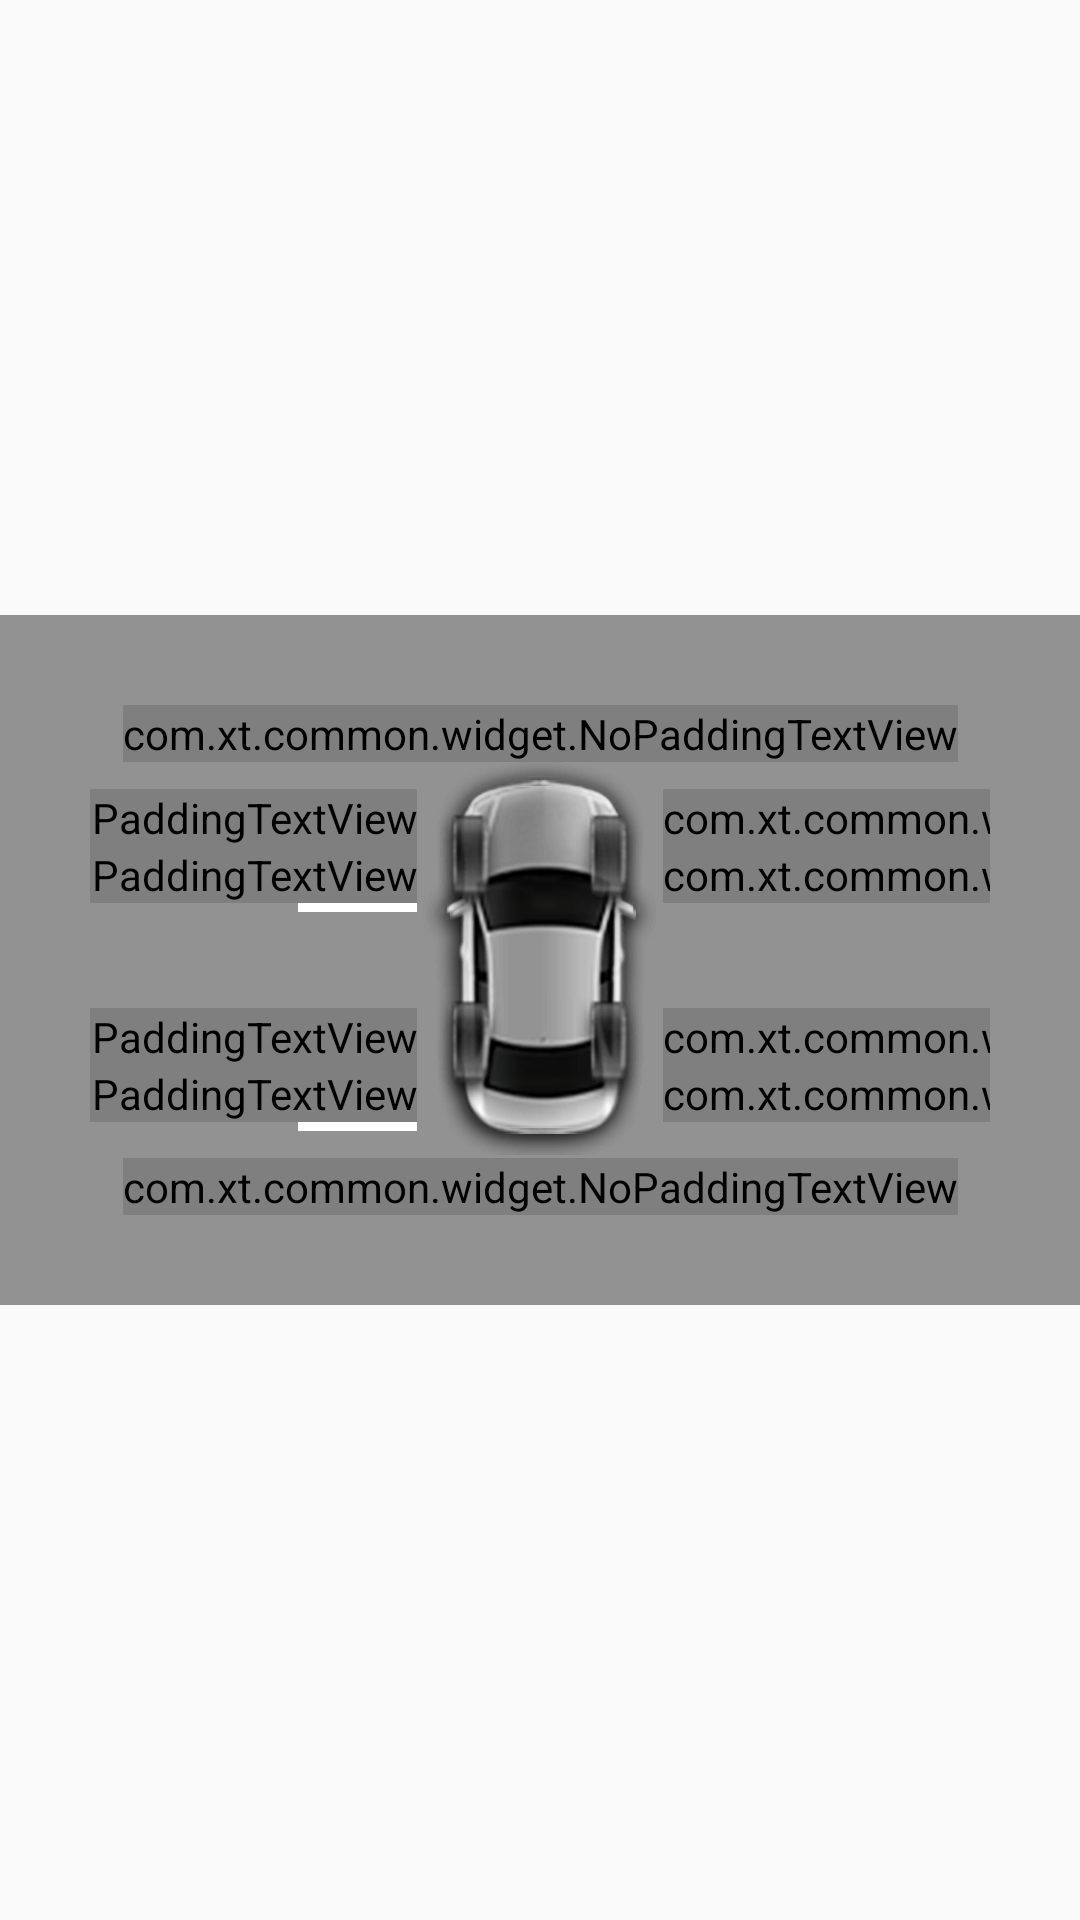

Write the Android layout XML for this screen, with the resource values it uses.
<!-- AndroidManifest.xml: application theme AppTheme -->
<!-- res/layout/layout_floating_window.xml -->
<?xml version="1.0" encoding="utf-8"?>
<androidx.constraintlayout.widget.ConstraintLayout xmlns:android="http://schemas.android.com/apk/res/android"
    xmlns:app="http://schemas.android.com/apk/res-auto"
    android:id="@+id/constraintLayout"
    android:layout_width="match_parent"
    android:layout_height="match_parent">

    <androidx.constraintlayout.widget.ConstraintLayout
        android:id="@+id/constraintLayoutContent"
        android:layout_width="wrap_content"
        android:layout_height="wrap_content"
        android:background="#994D4D4D"
        android:padding="30dp"
        app:layout_constraintBottom_toBottomOf="parent"
        app:layout_constraintEnd_toEndOf="parent"
        app:layout_constraintStart_toStartOf="parent"
        app:layout_constraintTop_toTopOf="parent">

        <ImageView
            android:id="@+id/imageViewCar"
            android:layout_width="82dp"
            android:layout_height="132dp"
            android:background="@mipmap/img_car_white"
            app:layout_constraintBottom_toBottomOf="parent"
            app:layout_constraintEnd_toEndOf="parent"
            app:layout_constraintStart_toStartOf="parent"
            app:layout_constraintTop_toTopOf="parent" />

        <com.xt.common.widget.NoPaddingTextView
            android:layout_width="wrap_content"
            android:layout_height="wrap_content"
            android:text="Bar"
            android:textColor="#B4B4B5"
            app:textSize="20dp"
            app:layout_constraintBottom_toTopOf="@id/imageViewCar"
            app:layout_constraintEnd_toEndOf="@id/imageViewCar"
            app:layout_constraintStart_toStartOf="@id/imageViewCar" />

        <com.xt.common.widget.NoPaddingTextView
            android:layout_width="wrap_content"
            android:layout_height="wrap_content"
            android:text="℃"
            android:textColor="#B4B4B5"
            app:textSize="20dp"
            app:layout_constraintEnd_toEndOf="@id/imageViewCar"
            app:layout_constraintStart_toStartOf="@id/imageViewCar"
            app:layout_constraintTop_toBottomOf="@id/imageViewCar" />

        <androidx.constraintlayout.widget.Guideline
            android:id="@+id/guidelineHorizontal"
            android:layout_width="0dp"
            android:layout_height="0dp"
            android:orientation="horizontal"
            app:layout_constraintGuide_percent="0.5" />

        <ImageView
            android:id="@+id/imageViewTireLeftTop"
            android:layout_width="22dp"
            android:layout_height="38dp"
            android:layout_marginStart="7dp"
            android:layout_marginTop="16dp"
            android:background="@mipmap/icon_wheel_gray"
            app:layout_constraintStart_toStartOf="@id/imageViewCar"
            app:layout_constraintTop_toTopOf="@id/imageViewCar" />

        <ImageView
            android:id="@+id/imageViewTireRightTop"
            android:layout_width="22dp"
            android:layout_height="38dp"
            android:layout_marginTop="16dp"
            android:layout_marginEnd="7dp"
            android:background="@mipmap/icon_wheel_gray"
            app:layout_constraintEnd_toEndOf="@id/imageViewCar"
            app:layout_constraintTop_toTopOf="@id/imageViewCar" />

        <ImageView
            android:id="@+id/imageViewTireLeftBottom"
            android:layout_width="22dp"
            android:layout_height="38dp"
            android:layout_marginStart="7dp"
            android:layout_marginBottom="16dp"
            android:background="@mipmap/icon_wheel_gray"
            app:layout_constraintBottom_toBottomOf="@id/imageViewCar"
            app:layout_constraintStart_toStartOf="@id/imageViewCar" />

        <ImageView
            android:id="@+id/imageViewTireRightBottom"
            android:layout_width="22dp"
            android:layout_height="38dp"
            android:layout_marginEnd="7dp"
            android:layout_marginBottom="16dp"
            android:background="@mipmap/icon_wheel_gray"
            app:layout_constraintBottom_toBottomOf="@id/imageViewCar"
            app:layout_constraintEnd_toEndOf="@id/imageViewCar" />

        <include
            android:id="@+id/layoutTpmsValueLeftTop"
            layout="@layout/layout_tpms_value"
            android:layout_width="wrap_content"
            android:layout_height="wrap_content"
            android:layout_marginBottom="16dp"
            app:layout_constraintEnd_toStartOf="@id/imageViewCar"
            app:layout_constraintBottom_toTopOf="@id/guidelineHorizontal"/>
        <include
            android:id="@+id/layoutTpmsValueRightTop"
            layout="@layout/layout_tpms_value"
            android:layout_width="wrap_content"
            android:layout_height="wrap_content"
            android:layout_marginBottom="16dp"
            app:layout_constraintStart_toEndOf="@id/imageViewCar"
            app:layout_constraintBottom_toTopOf="@id/guidelineHorizontal"/>
        <include
            android:id="@+id/layoutTpmsValueLeftBottom"
            layout="@layout/layout_tpms_value"
            android:layout_width="wrap_content"
            android:layout_height="wrap_content"
            android:layout_marginTop="16dp"
            app:layout_constraintEnd_toStartOf="@id/imageViewCar"
            app:layout_constraintTop_toBottomOf="@id/guidelineHorizontal"/>
        <include
            android:id="@+id/layoutTpmsValueRightBottom"
            layout="@layout/layout_tpms_value"
            android:layout_width="wrap_content"
            android:layout_height="wrap_content"
            android:layout_marginTop="16dp"
            app:layout_constraintStart_toEndOf="@id/imageViewCar"
            app:layout_constraintTop_toBottomOf="@id/guidelineHorizontal"/>
    </androidx.constraintlayout.widget.ConstraintLayout>
</androidx.constraintlayout.widget.ConstraintLayout>
<!-- res/layout/layout_tpms_value.xml (included above) -->
<?xml version="1.0" encoding="utf-8"?>
<androidx.constraintlayout.widget.ConstraintLayout xmlns:android="http://schemas.android.com/apk/res/android"
    xmlns:app="http://schemas.android.com/apk/res-auto"
    xmlns:tools="http://schemas.android.com/tools"
    android:layout_width="wrap_content"
    android:layout_height="wrap_content"
    tools:showIn="@layout/layout_floating_window">
    <com.xt.common.widget.NoPaddingTextView
        android:id="@+id/textViewPress"
        android:layout_width="wrap_content"
        android:layout_height="wrap_content"
        app:layout_constraintEnd_toEndOf="parent"
        android:textStyle="bold"
        app:layout_constraintTop_toTopOf="parent"
        android:text="2.5"
        android:textColor="@android:color/white"
        app:textSize="57dp" />
    <com.xt.common.widget.NoPaddingTextView
        android:id="@+id/textViewTemp"
        android:layout_width="wrap_content"
        android:layout_height="wrap_content"
        android:includeFontPadding="false"
        app:layout_constraintTop_toBottomOf="@id/textViewPress"
        app:layout_constraintEnd_toEndOf="parent"
        android:text="41"
        android:textColor="@android:color/white"
        app:textSize="37dp"
        />
    <View
        android:id="@+id/viewUnderline"
        android:layout_width="40dp"
        android:layout_height="3dp"
        app:layout_constraintTop_toBottomOf="@id/textViewTemp"
        android:background="@android:color/white"
        app:layout_constraintEnd_toEndOf="parent"/>
</androidx.constraintlayout.widget.ConstraintLayout>
<!-- resources referenced by this layout -->
<resources>
  <!-- mipmap icon_wheel_gray: png bitmap (mipmap-xhdpi, 2872 bytes) -->
  <!-- mipmap img_car_white: png bitmap (mipmap-xhdpi, 16267 bytes) -->
  <style name="AppTheme" parent="Theme.AppCompat.Light.DarkActionBar">
          
          <item name="colorPrimary">@color/colorPrimary</item>
          <item name="colorPrimaryDark">@color/colorPrimaryDark</item>
          <item name="colorAccent">@color/colorAccent</item>
      </style>
  <!-- not gathered from this repository: default colours our renderer supplied (Android Studio template values) -->
  <color name="colorPrimary">#FF6200EE</color>
  <color name="colorPrimaryDark">#FF3700B3</color>
  <color name="colorAccent">#FF03DAC5</color>
</resources>
